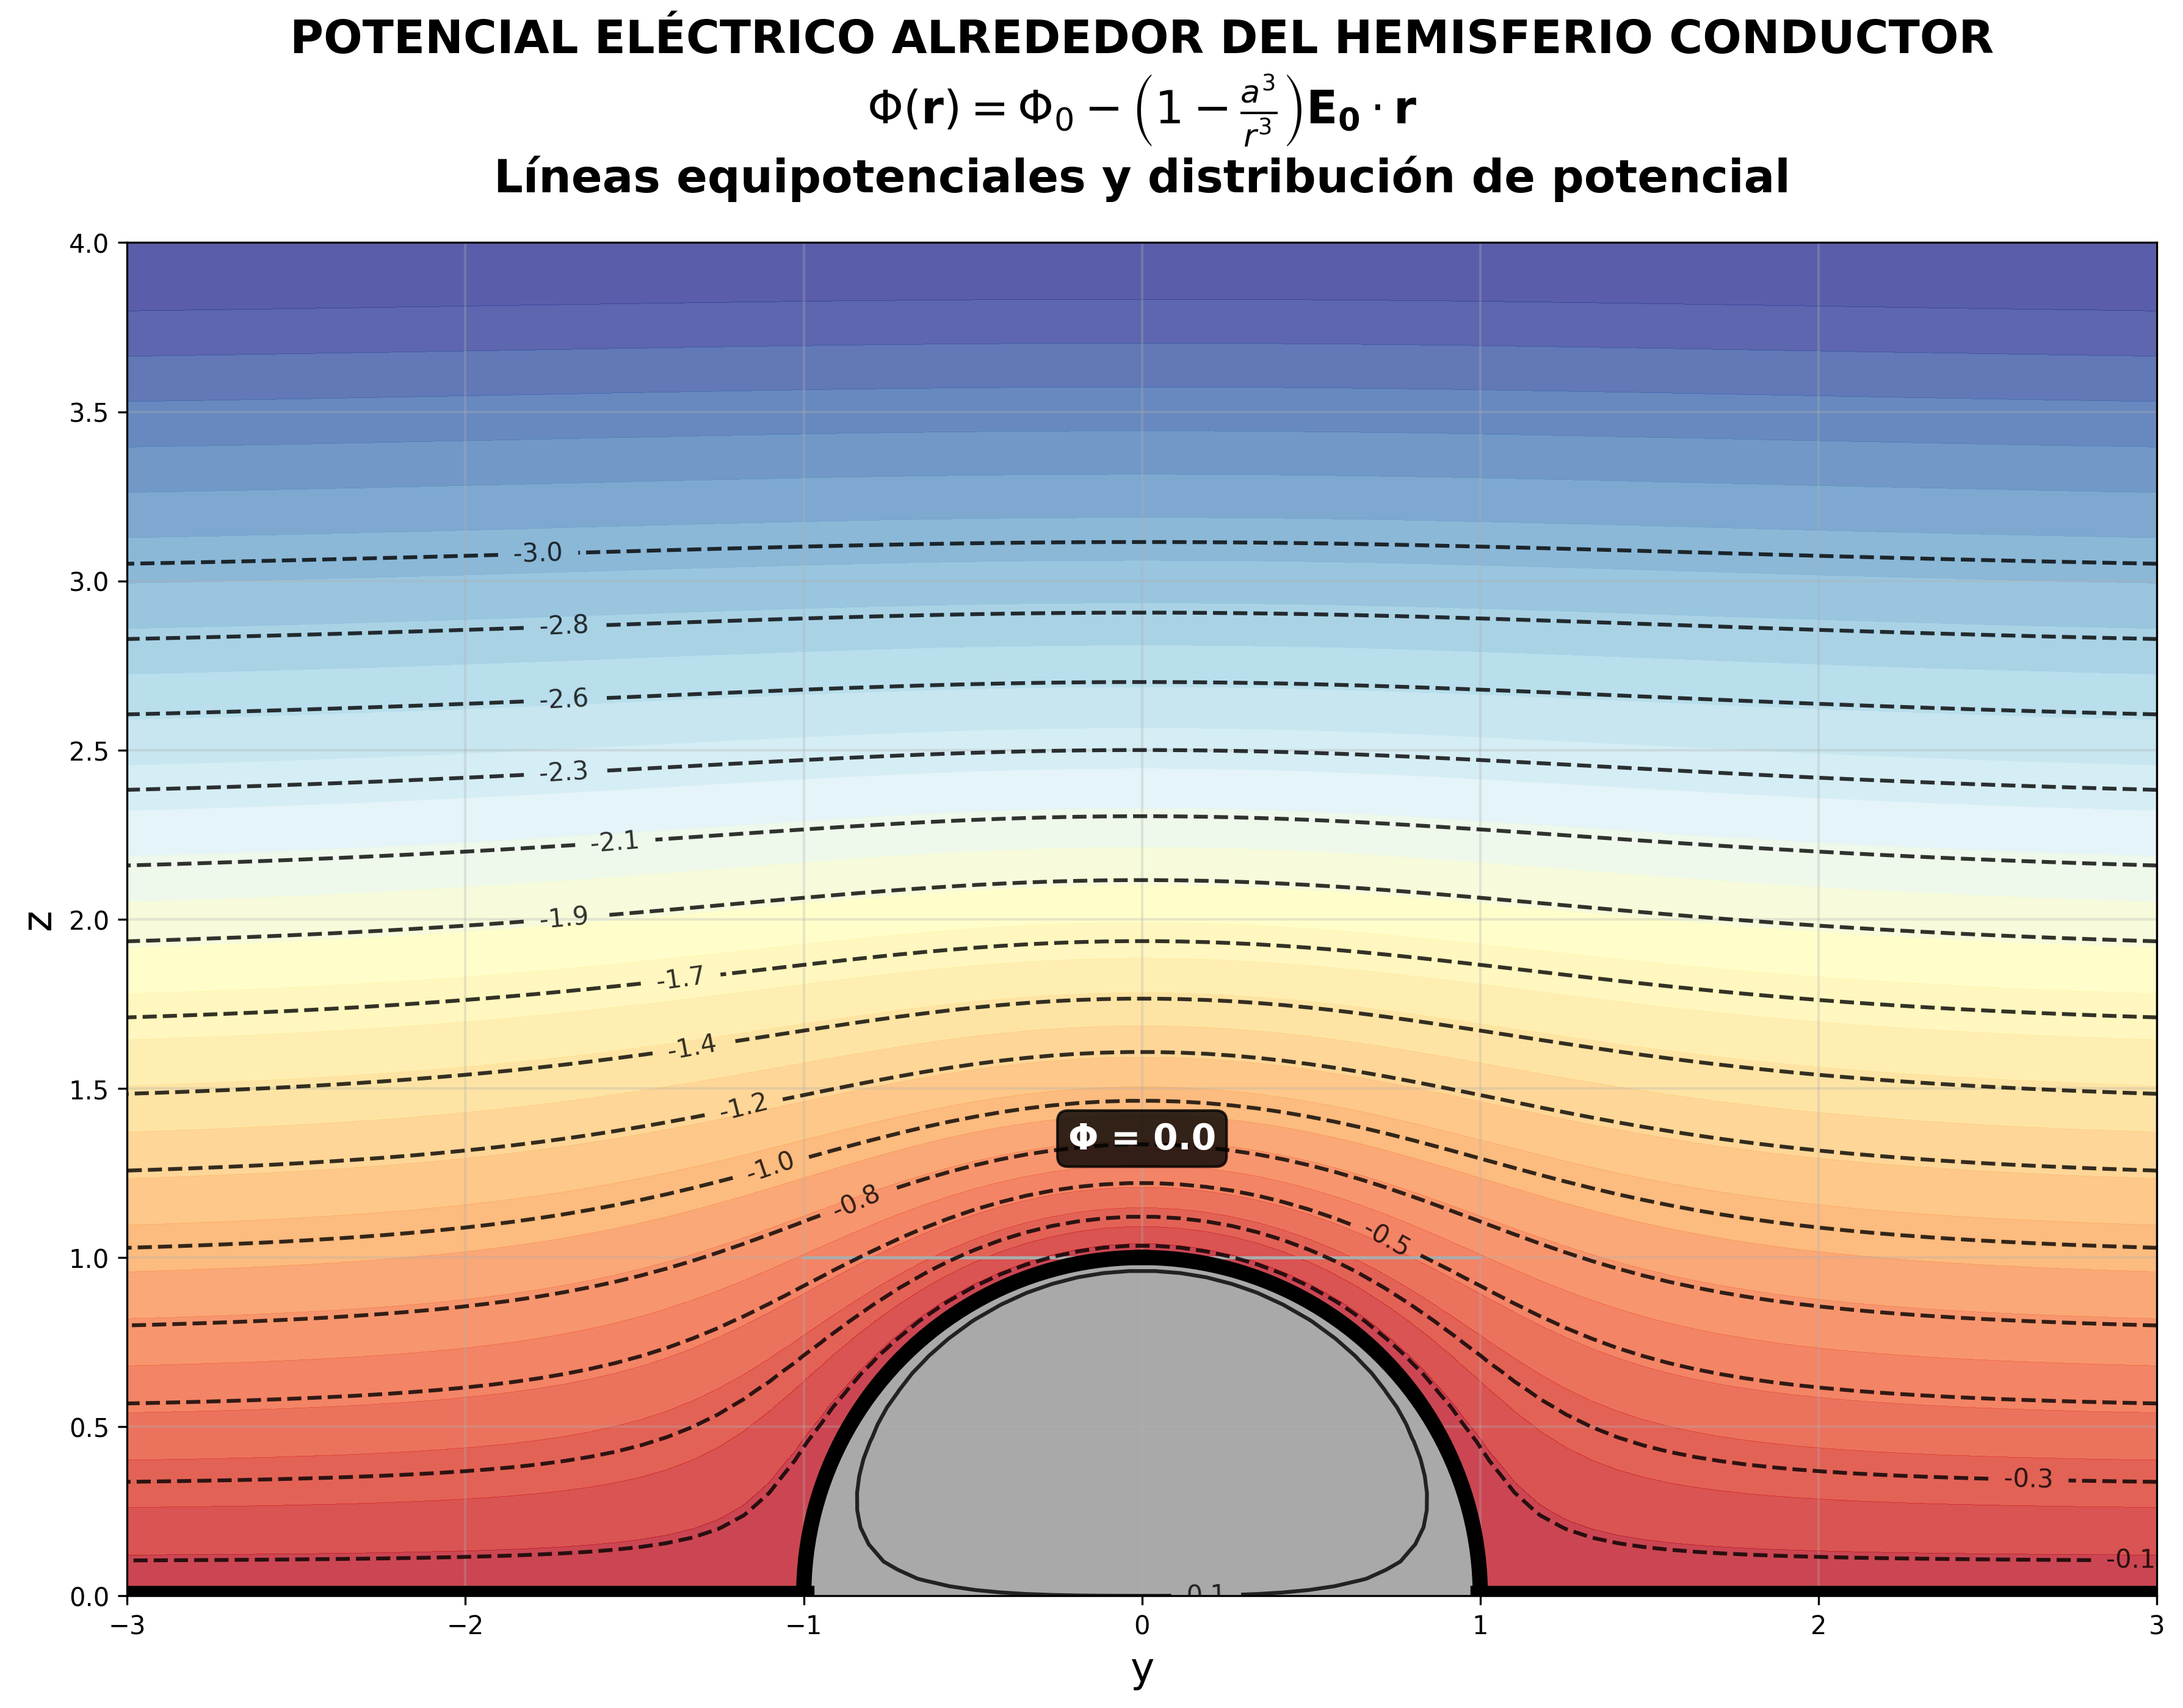

This chart was generated by the following Python code:
import numpy as np
import matplotlib.pyplot as plt

# Parámetros
a = 1.0         # radio del hemisferio
E0 = 1.0        # magnitud del campo externo
Phi_0 = 0       # potencial de referencia del conductor

# Crear figura única para el potencial
plt.figure(figsize=(12, 10))

# Mallado según especificaciones del problema
y = np.linspace(-3*a, 3*a, 80)
z = np.linspace(0, 4*a, 80)  # Reducido a z=4 para evitar zona en blanco
Y, Z = np.meshgrid(y, z)
R = np.sqrt(Y**2 + Z**2)

# Evitar división por cero
R[R == 0] = 1e-9

# Calcular el potencial según la fórmula
# Φ(r) = Φ₀ - (1 - a³/r³) E₀ · r
# Para E₀ en dirección z: E₀ · r = E₀ * z
Phi = Phi_0 - (1 - a**3 / R**3) * E0 * Z

# Usar percentiles para un mejor contraste visual
phi_5 = np.percentile(Phi, 5)   # Evita valores extremos
phi_95 = np.percentile(Phi, 95) # Evita valores extremos

# Contorno de fondo con colores que muestran buen contraste
levels_fill = np.linspace(phi_5, phi_95, 30)
contourf = plt.contourf(Y, Z, Phi, levels=levels_fill, cmap='RdYlBu_r', alpha=0.8, extend='both')

# Líneas equipotenciales principales en el rango de interés
levels_lines = np.linspace(phi_5*0.8, phi_95*0.8, 15)
contour_lines = plt.contour(Y, Z, Phi, levels=levels_lines, colors='black', linewidths=1.5, alpha=0.8)

# Etiquetas en las líneas equipotenciales
plt.clabel(contour_lines, inline=True, fontsize=10, fmt='%.1f', colors='black')

# Hemisferio conductor (superficie equipotencial)
theta = np.linspace(0, np.pi, 100)
y_hemisphere = a * np.sin(theta)
z_hemisphere = a * np.cos(theta)

plt.plot(y_hemisphere, z_hemisphere, 'k-', linewidth=6)
plt.plot(-y_hemisphere, z_hemisphere, 'k-', linewidth=6)
plt.fill_between(y_hemisphere, z_hemisphere, a, alpha=1.0, color='darkgray')
plt.fill_between(-y_hemisphere, z_hemisphere, a, alpha=1.0, color='darkgray')

# Plano conductor (también equipotencial)
plt.plot([-3*a, -a], [0, 0], 'k-', linewidth=8)
plt.plot([a, 3*a], [0, 0], 'k-', linewidth=8)

# Marcar el potencial constante del conductor
plt.text(0, a+0.3, f'Φ = {Phi_0:.1f}', fontsize=14, fontweight='bold', 
         ha='center', va='bottom', color='white',
         bbox=dict(boxstyle="round,pad=0.3", facecolor='black', alpha=0.8))

# Configuración del gráfico
plt.xlim(-3*a, 3*a)
plt.ylim(0, 4*a)  # Reducido para evitar zona en blanco
plt.xlabel('y', fontsize=16)
plt.ylabel('z', fontsize=16)
plt.title('POTENCIAL ELÉCTRICO ALREDEDOR DEL HEMISFERIO CONDUCTOR\n' + 
          r'$\Phi(\mathbf{r}) = \Phi_0 - \left(1 - \frac{a^3}{r^3}\right) \mathbf{E_0} \cdot \mathbf{r}$' + '\n' +
          'Líneas equipotenciales y distribución de potencial',
          fontsize=18, fontweight='bold', pad=20)

plt.grid(True, alpha=0.3, linewidth=1)
plt.gca().set_aspect('equal')

plt.tight_layout()

# Guardar imagen
plt.savefig('potencial_punto_b.png', dpi=300, bbox_inches='tight', 
            facecolor='white', edgecolor='none')

plt.show()

print("✓ Imagen guardada como 'potencial_punto_b.png'")
print("\nEsta figura muestra el POTENCIAL ELÉCTRICO para el punto B:")
print("• Distribución del potencial: colores de fondo (azul-rojo-amarillo)")
print("• Líneas equipotenciales: líneas negras con valores numéricos")
print("• Hemisferio conductor: superficie equipotencial Φ = Φ₀ = 0")
print("• Ecuación del potencial mostrada en el título")
print("• Rango especificado: -3a ≤ y ≤ 3a, 0 ≤ z ≤ 6a")
print("\nEsto responde correctamente al punto B del problema.")
